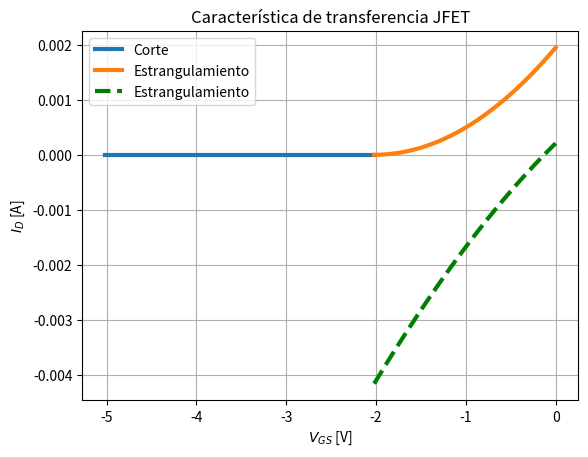
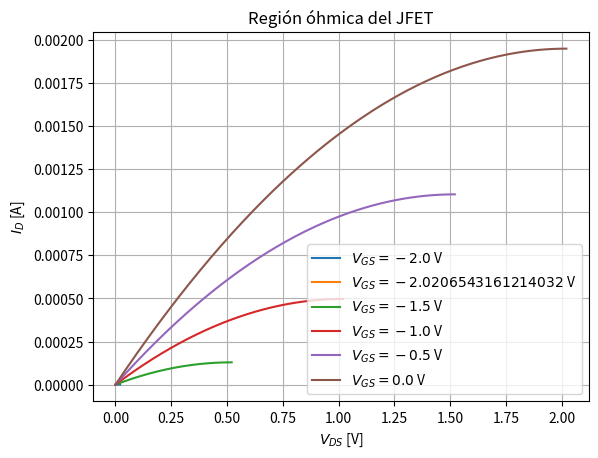

The matplotlib source for these figures, in order:
import numpy as np
import matplotlib.pyplot as plt

# -----------------------------
# Constantes físicas
# -----------------------------
q = 1.602e-19                 # C
eps0 = 88.5e-15              # F/cm
eps_r_GaAs = 12.9
eps_s = eps_r_GaAs * eps0     # F/cm

# -----------------------------
# Parámetros del MESFET
# -----------------------------
mu_n = 8500               # 8500 cm^2/Vs
Nd = 2e15                     # cm^-3


#Geometricos
a = 120e-6               # cm
Z = 1000e-6                     # cm
L = 200e-6                      # cm
V_bi = 0.6                    # V
W_d0 = np.sqrt(2*(eps_s*V_bi/(q*Nd)))

# Tensiones de control
V_P  =  -(q*Nd*(a**2))/(2*eps_s)         # V  (pinch-off)

V_GS = 0

V_DS_SAT  = V_bi - V_P  -V_GS 


IDSS = (Z/L) * (a - W_d0) * q * mu_n * Nd * V_DS_SAT


print("W_d0 = "+ str(W_d0)+ "cm \n")

print("Vp = "+ str(V_P) + "V")

print("VDS_[sat] = "+ str(V_DS_SAT ) + "V")



print("I_DSS = "+ str(-IDSS) +"A")

# Rango de VGS
VGS_estrangulamiento = np.linspace(V_P , 0, 500)





# Corte
VGS_corte = np.linspace(V_P - 3, V_P, 300)
ID_corte = np.zeros_like(VGS_corte)

# Estrangulamiento (Shockley)
VGS_estr = np.linspace(V_P, 0, 500)
ID_estr = IDSS * (1 - VGS_estr / V_P)**2

#Modelo completo
#VGS_completo = np.linspace(V_P - 3, 0, 600)
go = (q*mu_n*Nd*Z*a)/(L)

print("go = "+ str(go) + "1/ohm")

VGS = np.linspace(V_P, 0, 500)

VDS_sat = V_bi - V_P  - VGS 

arg1 = (VDS_sat + V_bi - VGS)
arg2 = (V_bi - VGS)

termino = (2/3) * (arg1**(3/2) - arg2**(3/2)) / np.sqrt(-V_P)

ID_completo = go * (VDS_sat - termino)

plt.figure()
plt.plot(VGS_corte, ID_corte, linewidth=3, label="Corte")
plt.plot(VGS_estr, ID_estr, linewidth=3, label="Estrangulamiento")
plt.plot(VGS, ID_completo, linewidth=3, label="Estrangulamiento",color = "green" , linestyle = "--")
plt.xlabel(r"$V_{GS}$ [V]")
plt.ylabel(r"$I_D$ [A]")
plt.title("Característica de transferencia JFET")
plt.grid(True)
plt.legend()
plt.show()

# =========================
# REGION OHMICA ID vs VDS
# =========================

VGS_vals = [-2.0, V_P,-1.5,-1.0, -0.5, 0.0]

plt.figure()

for VGS in VGS_vals:
    VDS_max = max(VGS - V_P, 0)
    VDS = np.linspace(0, VDS_max, 300)

    ID_ohmico = (2 * IDSS / V_P**2) * (
        (VGS - V_P) * VDS - VDS**2 / 2
    )

    plt.plot(VDS, ID_ohmico, label=rf"$V_{{GS}}={VGS}$ V")

plt.xlabel(r"$V_{DS}$ [V]")
plt.ylabel(r"$I_D$ [A]")
plt.title("Región óhmica del JFET")
plt.grid(True)
plt.legend()
plt.show()
